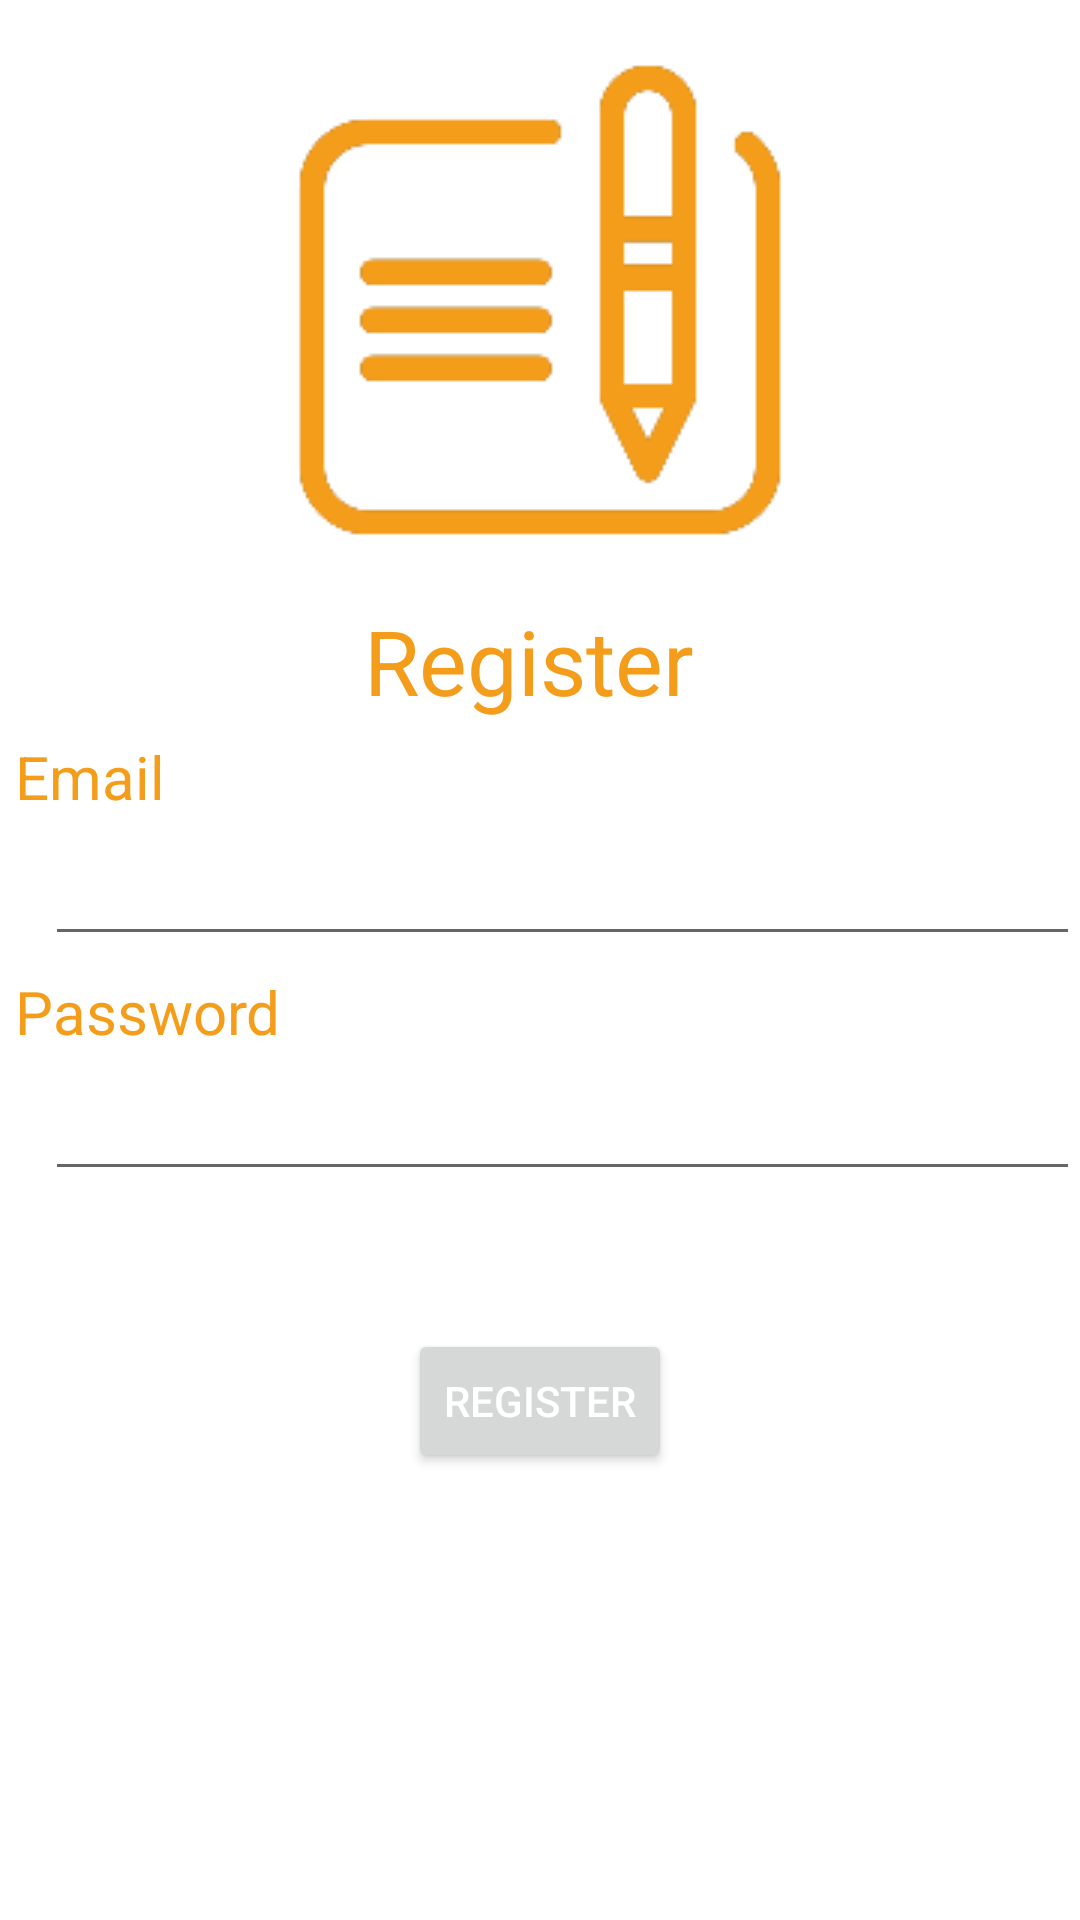

Android layout source for this screen:
<!-- AndroidManifest.xml: application theme Theme.Final_Project -->
<!-- res/layout/activity_register.xml -->
<?xml version="1.0" encoding="utf-8"?>
<LinearLayout xmlns:android="http://schemas.android.com/apk/res/android"
    xmlns:app="http://schemas.android.com/apk/res-auto"
    xmlns:tools="http://schemas.android.com/tools"
    android:layout_width="match_parent"
    android:layout_height="match_parent"
    android:background="@color/white"
    android:orientation="vertical"
    tools:context=".Login">

    <ImageView
        android:id="@+id/imageView"
        android:layout_width="match_parent"
        android:layout_height="wrap_content"
        app:srcCompat="@drawable/todoorange" />

    <TextView
        android:id="@+id/textView2"
        android:layout_width="match_parent"
        android:layout_height="wrap_content"
        android:gravity="center"
        android:text="Register "
        android:textColor="@color/teal_700"
        android:textSize="30sp" />


    <TextView
        android:id="@+id/textView3"
        android:layout_width="match_parent"
        android:layout_height="wrap_content"
        android:layout_margin="5dp"
        android:text="Email"
        android:textColor="@color/teal_700"
        android:textSize="20sp" />

    <LinearLayout
        android:layout_width="match_parent"
        android:layout_height="wrap_content"
        android:orientation="horizontal">

        <ImageView
            android:id="@+id/imageView3"
            android:layout_width="wrap_content"
            android:layout_height="wrap_content"
            android:layout_marginLeft="10dp"
            android:layout_marginTop="15dp"
            android:layout_marginRight="5dp"
            app:srcCompat="@drawable/ic_baseline_email_24" />

        <EditText
            android:id="@+id/accountRegister"
            android:layout_width="match_parent"
            android:layout_height="wrap_content"
            android:ems="10"
            android:inputType="textEmailAddress"
            android:textColor="@color/black" />
    </LinearLayout>

    <TextView
        android:id="@+id/textView4"
        android:layout_width="match_parent"
        android:layout_height="wrap_content"
        android:layout_margin="5dp"
        android:text="Password"
        android:textColor="@color/teal_700"
        android:textSize="20sp" />

    <LinearLayout
        android:layout_width="match_parent"
        android:layout_height="wrap_content"
        android:orientation="horizontal">

        <ImageView
            android:id="@+id/imageView5"
            android:layout_width="wrap_content"
            android:layout_height="wrap_content"
            android:layout_marginLeft="10dp"
            android:layout_marginTop="15dp"
            android:layout_marginRight="5dp"
            app:srcCompat="@drawable/ic_baseline_lock_24" />

        <EditText
            android:id="@+id/passwordRegister"
            android:layout_width="match_parent"
            android:layout_height="wrap_content"
            android:ems="10"
            android:inputType="textPassword"
            android:textColor="@color/black" />
    </LinearLayout>

    <Space
        android:layout_width="match_parent"
        android:layout_height="46dp" />

    <Button
        android:id="@+id/register1"
        android:layout_width="wrap_content"
        android:layout_height="wrap_content"
        android:layout_gravity="center"
        android:text="Register"
        android:textColor="#FFFFFF" />
</LinearLayout>
<!-- resources referenced by this layout -->
<resources>
  <color name="black">#FF000000</color>
  <color name="teal_700">#f49d1a</color>
  <color name="white">#FFFFFFFF</color>
  <!-- drawable todoorange: png bitmap (drawable, 3531 bytes) -->
  <style name="Theme.Final_Project" parent="Theme.MaterialComponents.DayNight.DarkActionBar">
          
          <item name="colorPrimary">@color/teal_700</item>
          <item name="colorPrimaryVariant">@color/teal_700</item>
          <item name="colorOnPrimary">#000</item>
          
          <item name="colorSecondary">@color/teal_200</item>
          <item name="colorSecondaryVariant">@color/teal_700</item>
          <item name="colorOnSecondary">@color/black</item>
          
          <item name="android:statusBarColor">@color/teal_700</item>
          
  
  
      </style>
  <color name="teal_200">#f49d1a</color>
</resources>
